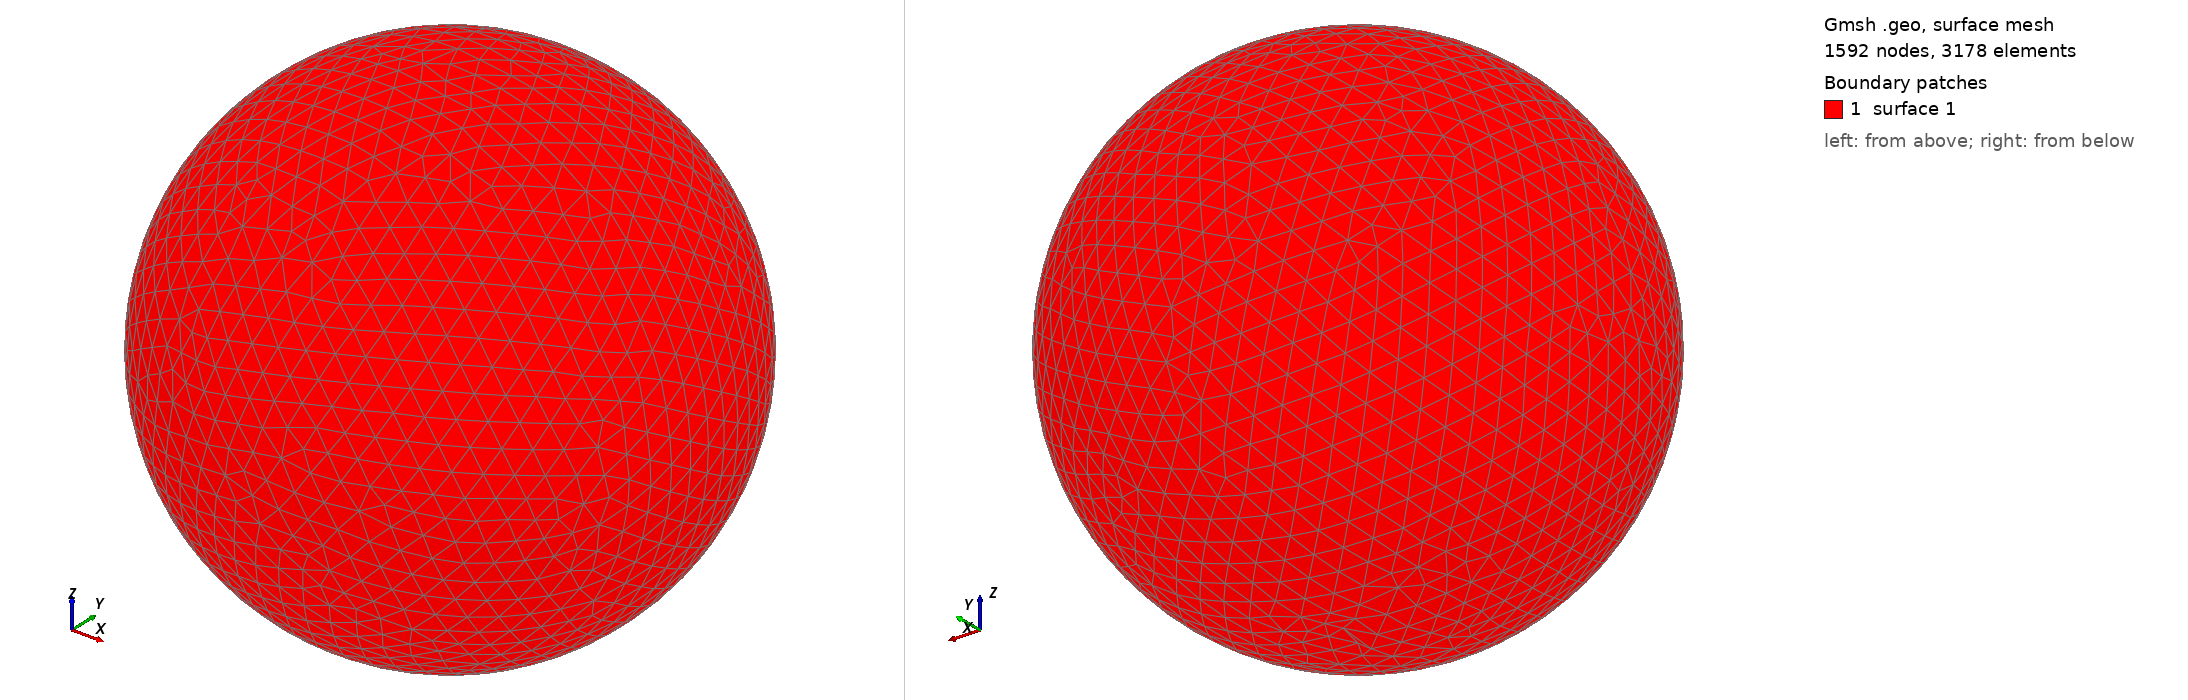

Gmsh geometry script, surface-meshed: 1592 nodes, 3178 surface elements. Boundary patches (legend numbers): 1 surface 1. Left view from above one corner, right view from below the opposite corner. The script declares no physical surfaces, so the legend lists its geometric surfaces. The drawing asked Gmsh for element sizes between 1% and 20% of the model's largest extent; the script's own settings can give other sizes.

=== shot2327.geo (drawn) ===
SetFactory("OpenCASCADE");
Point(1) = {0,0,0,0};
Sphere(1) = {0,0,0,0.39340000};
MeshSize{ PointsOf{ Surface{:}; } } = 0.039340000;
Mesh.ElementOrder=1;
Mesh.Format=39;
